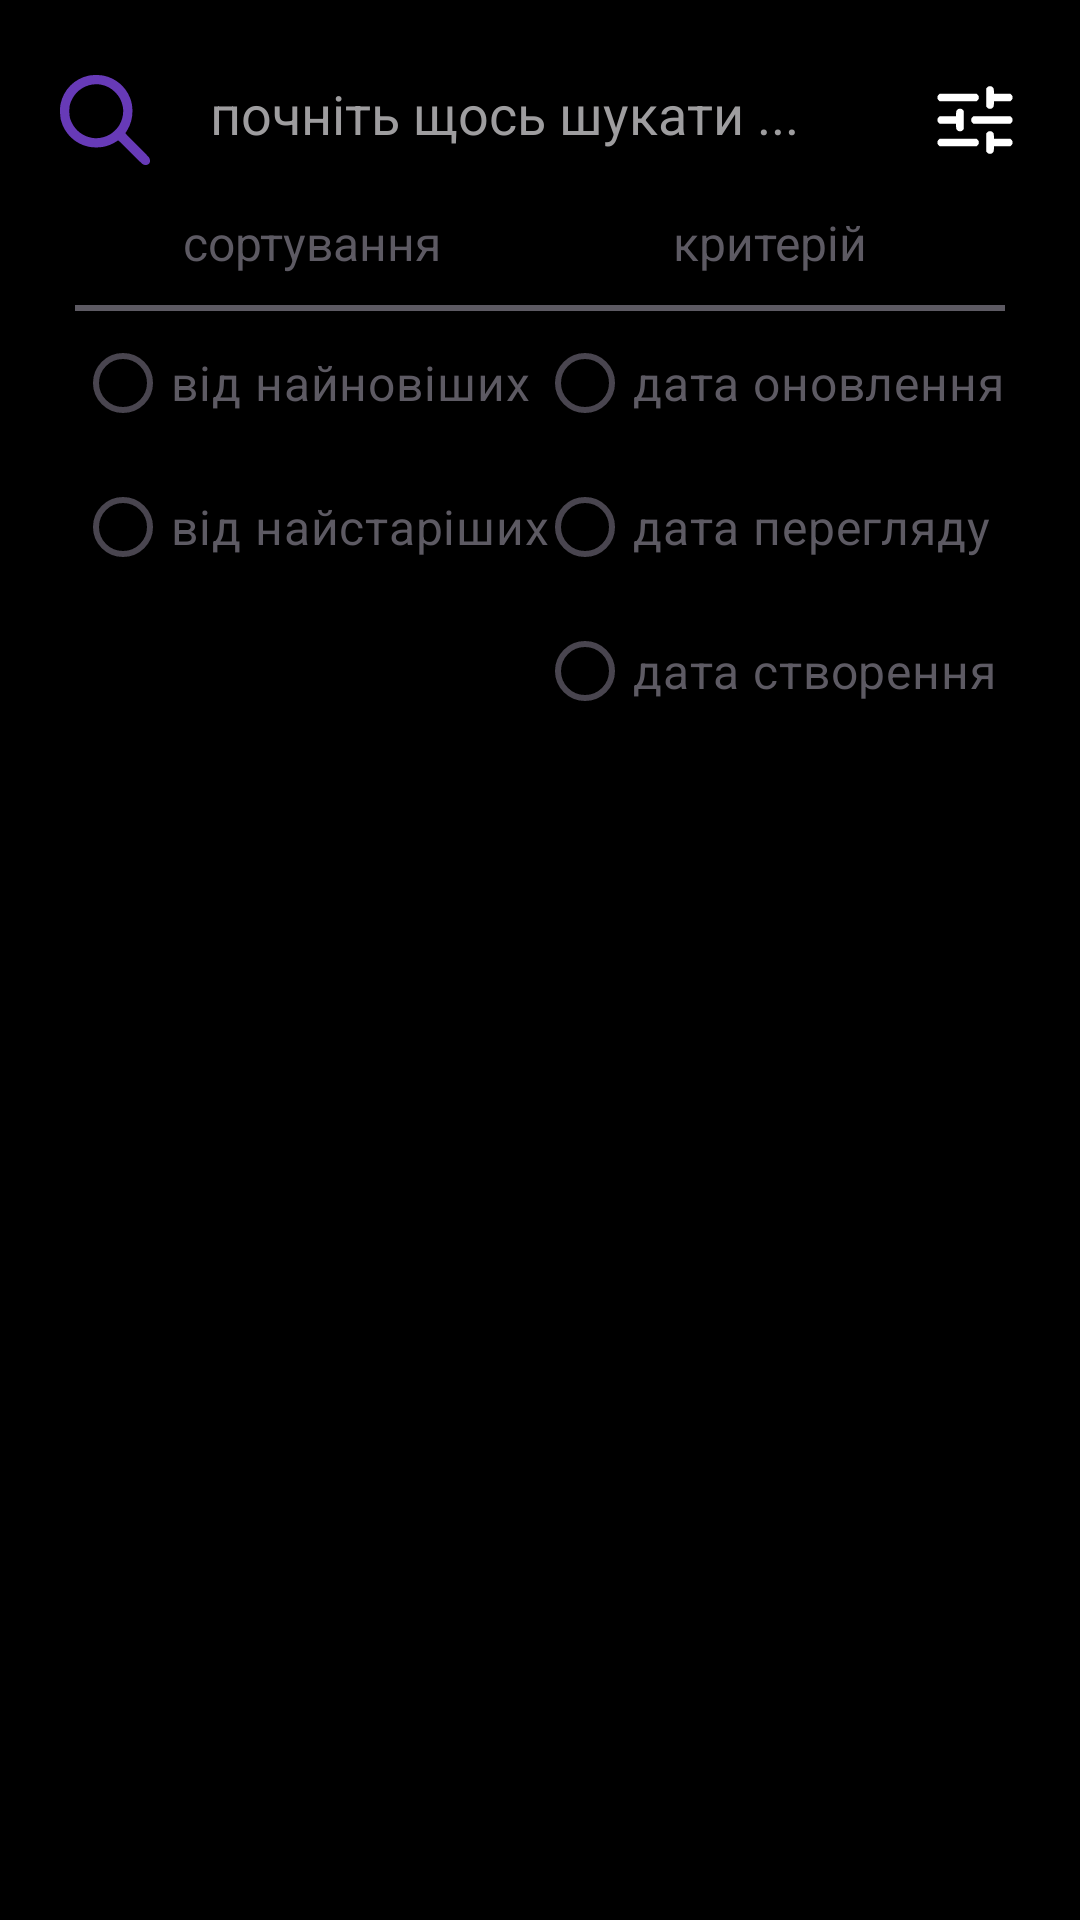

Produce the Android XML layout that renders to this screen, including the resource entries it uses.
<!-- AndroidManifest.xml: application theme Theme.PasswordStorage -->
<!-- res/layout/fragment_storage.xml -->
<?xml version="1.0" encoding="utf-8"?>
<androidx.constraintlayout.widget.ConstraintLayout xmlns:android="http://schemas.android.com/apk/res/android"
    xmlns:app="http://schemas.android.com/apk/res-auto"
    xmlns:tools="http://schemas.android.com/tools"
    android:layout_width="match_parent"
    android:layout_height="match_parent"
    android:background="@color/black"
    tools:context=".ui.pages.storage.StorageFragment">

    <LinearLayout
        android:id="@+id/searchBar"
        android:layout_width="match_parent"
        android:layout_height="wrap_content"
        android:orientation="vertical"
        android:background="@drawable/background_home_app_bar"
        android:layout_marginLeft="10dp"
        android:layout_marginRight="10dp"
        android:layout_marginTop="15dp"
        app:layout_constraintEnd_toEndOf="parent"
        app:layout_constraintStart_toStartOf="parent"
        app:layout_constraintTop_toTopOf="parent">

        <androidx.constraintlayout.widget.ConstraintLayout
            android:id="@+id/searchBarHead"
            android:layout_width="match_parent"
            android:layout_height="wrap_content">

            <ImageView
                android:id="@+id/searchButton"
                android:layout_margin="10dp"
                android:layout_width="30dp"
                android:layout_height="30dp"
                app:layout_constraintTop_toTopOf="parent"
                app:layout_constraintBottom_toBottomOf="parent"
                app:layout_constraintStart_toStartOf="parent"
                android:src="@drawable/vector__search"/>

            <LinearLayout
                android:layout_width="0dp"
                android:layout_height="0dp"
                android:layout_marginLeft="10dp"
                android:layout_marginRight="10dp"
                android:layout_marginTop="5dp"
                android:layout_marginBottom="5dp"
                android:padding="10dp"
                android:background="@drawable/background_search_place"
                app:layout_constraintTop_toTopOf="parent"
                app:layout_constraintBottom_toBottomOf="parent"
                app:layout_constraintStart_toEndOf="@id/searchButton"
                app:layout_constraintEnd_toStartOf="@id/filtersButton">

                <EditText
                    android:id="@+id/searchEditText"
                    android:layout_width="match_parent"
                    android:layout_height="wrap_content"
                    android:ems="10"
                    android:textColor="@color/white"
                    android:hint="почніть щось шукати ..."
                    android:inputType="text"
                    android:textColorHint="@color/gray_hint"
                    android:background="@android:color/transparent"/>
            </LinearLayout>

            <ImageView
                android:id="@+id/filtersButton"
                android:layout_margin="10dp"
                android:layout_width="30dp"
                android:layout_height="30dp"
                app:layout_constraintTop_toTopOf="parent"
                app:layout_constraintBottom_toBottomOf="parent"
                app:layout_constraintEnd_toEndOf="parent"
                android:src="@drawable/vector__filters"/>
        </androidx.constraintlayout.widget.ConstraintLayout>

        <LinearLayout
            android:id="@+id/searchBarBody"
            android:layout_width="match_parent"
            android:layout_height="wrap_content"
            android:paddingTop="5dp"
            android:paddingBottom="5dp"
            android:paddingRight="15dp"
            android:paddingLeft="15dp"
            android:orientation="vertical">

            <androidx.constraintlayout.widget.ConstraintLayout
                android:layout_width="match_parent"
                android:layout_height="wrap_content">

                <LinearLayout
                    android:layout_width="wrap_content"
                    android:layout_height="wrap_content"
                    android:orientation="vertical"
                    app:layout_constraintTop_toTopOf="parent"
                    app:layout_constraintStart_toStartOf="parent">

                    <TextView
                        android:id="@+id/sortFilterText"
                        android:layout_width="wrap_content"
                        android:layout_height="wrap_content"
                        android:textSize="16dp"
                        android:textColor="@color/gray_text"
                        android:text="сортування"
                        android:layout_gravity="center"/>

                    <View
                        android:layout_width="match_parent"
                        android:layout_height="2dp"
                        android:layout_marginTop="10dp"
                        android:background="@color/gray_text" />

                    <RadioGroup
                        android:id="@+id/filtersSorting"
                        android:layout_width="wrap_content"
                        android:layout_height="match_parent"
                        android:orientation="vertical">

                        <RadioButton
                            android:id="@+id/filtersSortingMode1"
                            android:layout_width="match_parent"
                            android:layout_height="wrap_content"
                            android:textColor="@color/gray_text"
                            android:thumbTint="@drawable/colors_settings_switch_thumb"
                            android:trackTint="@drawable/colors_settings_switch_track"
                            android:textSize="16dp"
                            android:text="від найновіших" />

                        <RadioButton
                            android:id="@+id/filtersSortingMode2"
                            android:layout_width="match_parent"
                            android:layout_height="wrap_content"
                            android:textColor="@color/gray_text"
                            android:thumbTint="@drawable/colors_settings_switch_thumb"
                            android:trackTint="@drawable/colors_settings_switch_track"
                            android:textSize="16dp"
                            android:text="від найстаріших" />
                    </RadioGroup>
                </LinearLayout>

                <LinearLayout
                    android:layout_width="wrap_content"
                    android:layout_height="wrap_content"
                    android:orientation="vertical"
                    app:layout_constraintTop_toTopOf="parent"
                    app:layout_constraintEnd_toEndOf="parent">

                    <TextView
                        android:id="@+id/paramFilterText"
                        android:layout_width="wrap_content"
                        android:layout_height="wrap_content"
                        android:textSize="16dp"
                        android:textColor="@color/gray_text"
                        android:text="критерій"
                        android:layout_gravity="center"/>

                    <View
                        android:layout_width="match_parent"
                        android:layout_height="2dp"
                        android:layout_marginTop="10dp"
                        android:background="@color/gray_text" />

                    <RadioGroup
                        android:id="@+id/filtersParam"
                        android:layout_width="wrap_content"
                        android:layout_height="match_parent"
                        android:orientation="vertical">

                        <RadioButton
                            android:id="@+id/filtersParamMode1"
                            android:layout_width="match_parent"
                            android:layout_height="wrap_content"
                            android:textColor="@color/gray_text"
                            android:thumbTint="@drawable/colors_settings_switch_thumb"
                            android:trackTint="@drawable/colors_settings_switch_track"
                            android:textSize="16dp"
                            android:text="дата оновлення" />

                        <RadioButton
                            android:id="@+id/filtersParamMode2"
                            android:layout_width="match_parent"
                            android:layout_height="wrap_content"
                            android:textColor="@color/gray_text"
                            android:thumbTint="@drawable/colors_settings_switch_thumb"
                            android:trackTint="@drawable/colors_settings_switch_track"
                            android:textSize="16dp"
                            android:text="дата перегляду" />

                        <RadioButton
                            android:id="@+id/filtersParamMode3"
                            android:layout_width="match_parent"
                            android:layout_height="wrap_content"
                            android:textColor="@color/gray_text"
                            android:thumbTint="@drawable/colors_settings_switch_thumb"
                            android:trackTint="@drawable/colors_settings_switch_track"
                            android:textSize="16dp"
                            android:text="дата створення" />
                    </RadioGroup>
                </LinearLayout>
            </androidx.constraintlayout.widget.ConstraintLayout>
        </LinearLayout>
    </LinearLayout>

    <com.google.android.material.appbar.AppBarLayout
        android:id="@+id/appBarLayout"
        android:layout_width="match_parent"
        android:layout_height="wrap_content"
        android:layout_marginLeft="10dp"
        android:layout_marginTop="15dp"
        android:layout_marginRight="10dp"
        android:background="@null"
        android:theme="@style/ThemeOverlay.AppCompat.Dark.ActionBar"
        app:layout_constraintBottom_toTopOf="@+id/viewPager"
        app:layout_constraintEnd_toEndOf="parent"
        app:layout_constraintStart_toStartOf="parent"
        app:layout_constraintTop_toBottomOf="@id/searchBar">

        <com.google.android.material.tabs.TabLayout
            android:id="@+id/tabLayout"
            android:layout_width="match_parent"
            android:layout_height="wrap_content"
            android:background="@drawable/background_home_app_bar"
            app:tabGravity="fill"
            app:tabIndicatorColor="@color/purple"
            app:tabSelectedTextColor="@color/purple"
            app:tabIndicatorHeight="2dp"
            app:tabMode="fixed"
            app:tabTextColor="@drawable/colors_home_app_bar_button"
            app:tabUnboundedRipple="false" />
    </com.google.android.material.appbar.AppBarLayout>

    <androidx.viewpager.widget.ViewPager
        android:id="@+id/viewPager"
        android:layout_width="match_parent"
        android:layout_height="0dp"
        app:layout_constraintBottom_toBottomOf="parent"
        app:layout_constraintEnd_toEndOf="parent"
        app:layout_constraintStart_toStartOf="parent"
        app:layout_constraintTop_toBottomOf="@+id/appBarLayout" />
    <include layout="@layout/fragment_blur_view"/>
</androidx.constraintlayout.widget.ConstraintLayout>
<!-- res/layout/fragment_blur_view.xml (included above) -->
<?xml version="1.0" encoding="utf-8"?>
<View xmlns:android="http://schemas.android.com/apk/res/android"
    android:id="@+id/blurView"
    android:layout_width="match_parent"
    android:layout_height="match_parent"
    android:background="#99000000"
    android:visibility="gone" />
<!-- resources referenced by this layout -->
<resources>
  <color name="black">#FF000000</color>
  <color name="gray_hint">#9E9D9F</color>
  <color name="gray_text">#FF5D5A63</color>
  <color name="purple">#FF673AB7</color>
  <color name="white">#FFFFFFFF</color>
  <!-- drawable colors_home_app_bar_button (drawable) -->
  <?xml version="1.0" encoding="utf-8"?>
  <selector xmlns:android="http://schemas.android.com/apk/res/android">
      
      <item android:color="@color/purple_dark" android:state_selected="true"/>
  
      
      <item android:color="@color/gray_text"/>
  </selector>
  <!-- drawable colors_settings_switch_thumb (drawable) -->
  <?xml version="1.0" encoding="utf-8"?>
  <selector xmlns:android="http://schemas.android.com/apk/res/android">
      
      <item android:color="@color/purple" android:state_checked="true" />
  
      
      <item android:color="@color/gray_text" />
  </selector>
  <!-- drawable colors_settings_switch_track (drawable) -->
  <?xml version="1.0" encoding="utf-8"?>
  <selector xmlns:android="http://schemas.android.com/apk/res/android">
      
      <item android:color="@color/purple" android:state_checked="true" />
  
      
      <item android:color="@color/gray" />
  </selector>
  <!-- drawable vector__filters: vector/xml drawable (drawable, 2360 chars, omitted) -->
  <!-- drawable vector__search (drawable) -->
  <vector xmlns:android="http://schemas.android.com/apk/res/android"
      android:width="256dp"
      android:height="256dp"
      android:viewportWidth="256"
      android:viewportHeight="256">
    <path
        android:pathData="M81,1.9c-40.2,8.6 -71.3,40.2 -79.6,81.2 -2.3,11.2 -1.5,35.1 1.4,46.1 10.3,38.3 40.5,67 78.7,74.9 12.2,2.5 30.9,2.5 43.1,-0 11.5,-2.4 23.9,-7.4 33.3,-13.4 3.9,-2.6 7.5,-4.7 7.9,-4.7 0.4,-0 15.1,14.4 32.7,32.1 17.6,17.7 33.8,33.4 35.9,35 6.4,4.8 16,3.6 20,-2.5 2.7,-4.2 2.1,-11.6 -1.3,-16.2 -1.6,-2.1 -17.3,-18.3 -35,-35.9 -17.7,-17.6 -32.1,-32.3 -32.1,-32.7 0,-0.4 2.1,-4 4.7,-7.9 16.9,-26.2 20.3,-63.7 8.4,-93.2 -12.9,-32.2 -41,-55.9 -74.6,-62.8 -11.9,-2.5 -31.7,-2.4 -43.5,-0zM116,27.4c16.3,3 29.3,9.8 41,21.6 11.7,11.6 18.4,24.4 21.6,40.8 3.4,17.7 -0.4,37.2 -10.3,53.6 -4.8,7.8 -17.1,20.1 -24.9,24.9 -16.4,9.9 -35.9,13.7 -53.6,10.3 -24.6,-4.7 -45,-20.1 -55.7,-42 -6,-12.1 -7.5,-19 -7.5,-33.6 0,-14.6 1.5,-21.5 7.5,-33.6 15,-30.6 48.9,-47.9 81.9,-42z"
        android:fillColor="@color/purple"
        android:strokeColor="#00000000"/>
  </vector>
  <style name="Theme.PasswordStorage" parent="Base.Theme.PasswordStorage" />
  <color name="purple_dark">#FF6750A4</color>
  <color name="gray">#FF303030</color>
  <style name="Base.Theme.PasswordStorage" parent="Theme.Material3.DayNight.NoActionBar">
          
          
          <item name="android:statusBarColor">@color/black</item>
          <item name="android:navigationBarColor">@color/black</item>
      </style>
</resources>
